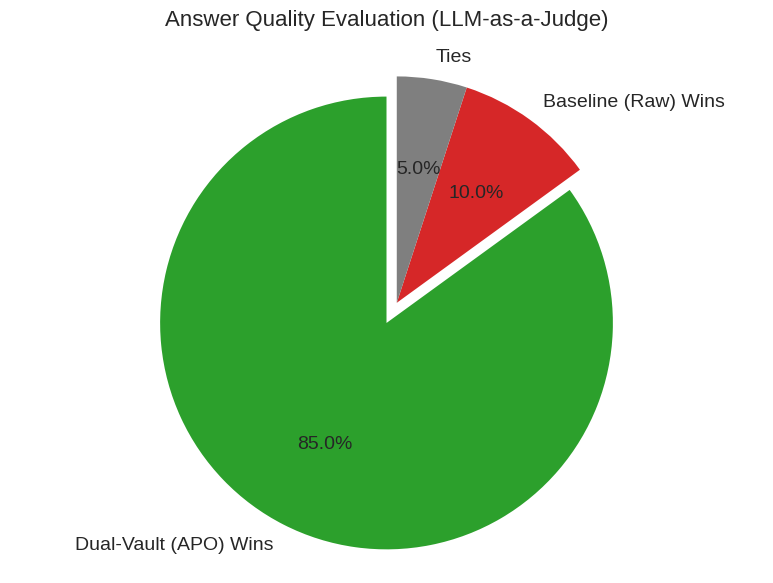
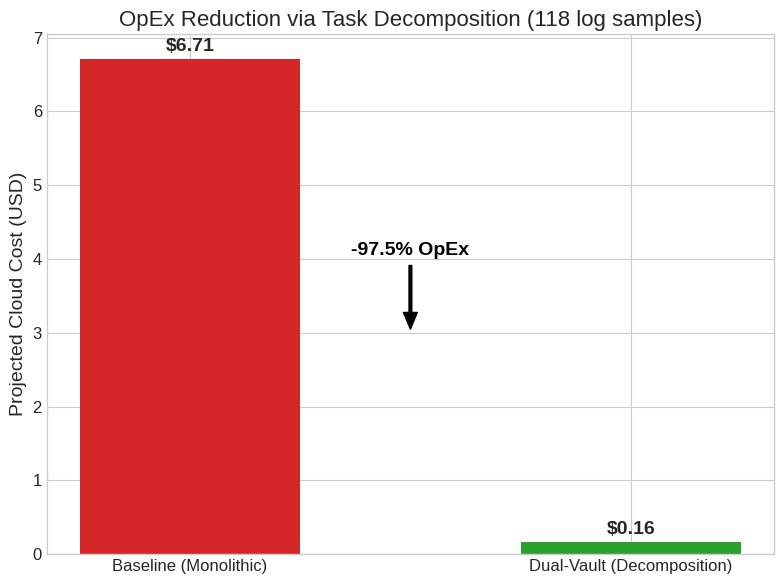

The script that saved these images, in order:
import json
import numpy as np
import matplotlib.pyplot as plt
import os

# Set style for academic papers
plt.style.use("seaborn-v0_8-whitegrid")
plt.rcParams.update(
    {
        "font.size": 12,
        "axes.labelsize": 14,
        "axes.titlesize": 16,
        "legend.fontsize": 12,
        "xtick.labelsize": 12,
        "ytick.labelsize": 12,
        "figure.figsize": (8, 5),
    }
)


def safe_divide(n, d):
    return n / d if d > 0 else 0


def load_jsonl(file_path):
    data = []
    if os.path.exists(file_path):
        with open(file_path, "r") as f:
            for line in f:
                if line.strip():
                    data.append(json.loads(line))
    return data


def generate_quadrant_plot():
    matrix_data = load_jsonl("colab_matrix_results.jsonl")
    if not matrix_data:
        print("No matrix data found.")
        return

    quadrants = [
        ("expert", "personal", "Expert\nPersonal"),
        ("expert", "institutional", "Expert\nInstitutional"),
        ("lazy", "personal", "Lazy\nPersonal"),
        ("lazy", "institutional", "Lazy\nInstitutional"),
    ]

    labels = []
    opex_reductions = []
    leakage_rates = []

    for profile, typology, label in quadrants:
        subset = [
            d
            for d in matrix_data
            if d.get("profile") == profile and d.get("typology") == typology
        ]

        if subset:
            avg_red = np.mean([d.get("reduction_percent", 0) for d in subset])
            total_leaks = sum(d.get("leaks", 0) for d in subset)
            total_secrets = sum(d.get("total_secrets", 0) for d in subset)
            leak_rate = safe_divide(total_leaks, total_secrets) * 100

            labels.append(label)
            opex_reductions.append(avg_red)
            leakage_rates.append(leak_rate)

    x = np.arange(len(labels))
    width = 0.35

    fig, ax = plt.subplots(figsize=(10, 6))
    rects1 = ax.bar(
        x - width / 2,
        opex_reductions,
        width,
        label="OpEx Reduction (%)",
        color="#2ca02c",
    )
    rects2 = ax.bar(
        x + width / 2, leakage_rates, width, label="Leakage Rate (%)", color="#d62728"
    )

    ax.set_ylabel("Percentage (%)")
    ax.set_title("Token Parsimony vs Data Leakage by Quadrant")
    ax.set_xticks(x)
    ax.set_xticklabels(labels)
    ax.legend()

    # Add value labels
    def autolabel(rects):
        for rect in rects:
            height = rect.get_height()
            ax.annotate(
                f"{height:.1f}%",
                xy=(rect.get_x() + rect.get_width() / 2, height),
                xytext=(0, 3),  # 3 points vertical offset
                textcoords="offset points",
                ha="center",
                va="bottom",
                fontsize=10,
            )

    autolabel(rects1)
    autolabel(rects2)

    fig.tight_layout()
    plt.savefig("quadrant_results.pdf")
    print("Generated quadrant_results.pdf")


def generate_quality_plot():
    # From our 40-sample benchmark
    labels = ["Dual-Vault (APO) Wins", "Baseline (Raw) Wins", "Ties"]
    sizes = [85.0, 10.0, 5.0]
    colors = ["#2ca02c", "#d62728", "#7f7f7f"]
    explode = (0.1, 0, 0)  # explode 1st slice

    fig, ax = plt.subplots(figsize=(8, 6))
    ax.pie(
        sizes,
        explode=explode,
        labels=labels,
        colors=colors,
        autopct="%1.1f%%",
        shadow=False,
        startangle=90,
        textprops={"fontsize": 14},
    )
    ax.axis("equal")  # Equal aspect ratio ensures that pie is drawn as a circle.
    ax.set_title("Answer Quality Evaluation (LLM-as-a-Judge)", pad=20)

    fig.tight_layout()
    plt.savefig("answer_quality.pdf")
    print("Generated answer_quality.pdf")


def generate_decomposition_plot():
    # From our 118-sample benchmark
    labels = ["Baseline (Monolithic)", "Dual-Vault (Decomposition)"]
    costs = [6.71, 0.16]
    colors = ["#d62728", "#2ca02c"]

    fig, ax = plt.subplots(figsize=(8, 6))
    bars = ax.bar(labels, costs, color=colors, width=0.5)

    ax.set_ylabel("Projected Cloud Cost (USD)")
    ax.set_title("OpEx Reduction via Task Decomposition (118 log samples)")

    for bar in bars:
        height = bar.get_height()
        ax.annotate(
            f"${height:.2f}",
            xy=(bar.get_x() + bar.get_width() / 2, height),
            xytext=(0, 3),
            textcoords="offset points",
            ha="center",
            va="bottom",
            fontsize=14,
            fontweight="bold",
        )

    # Add an arrow showing the reduction
    ax.annotate(
        "-97.5% OpEx",
        xy=(0.5, 3.0),
        xytext=(0.5, 4.0),
        arrowprops=dict(facecolor="black", shrink=0.05, width=2, headwidth=10),
        ha="center",
        va="bottom",
        fontsize=14,
        fontweight="bold",
        color="black",
    )

    fig.tight_layout()
    plt.savefig("task_decomposition.pdf")
    print("Generated task_decomposition.pdf")


if __name__ == "__main__":
    generate_quadrant_plot()
    generate_quality_plot()
    generate_decomposition_plot()
